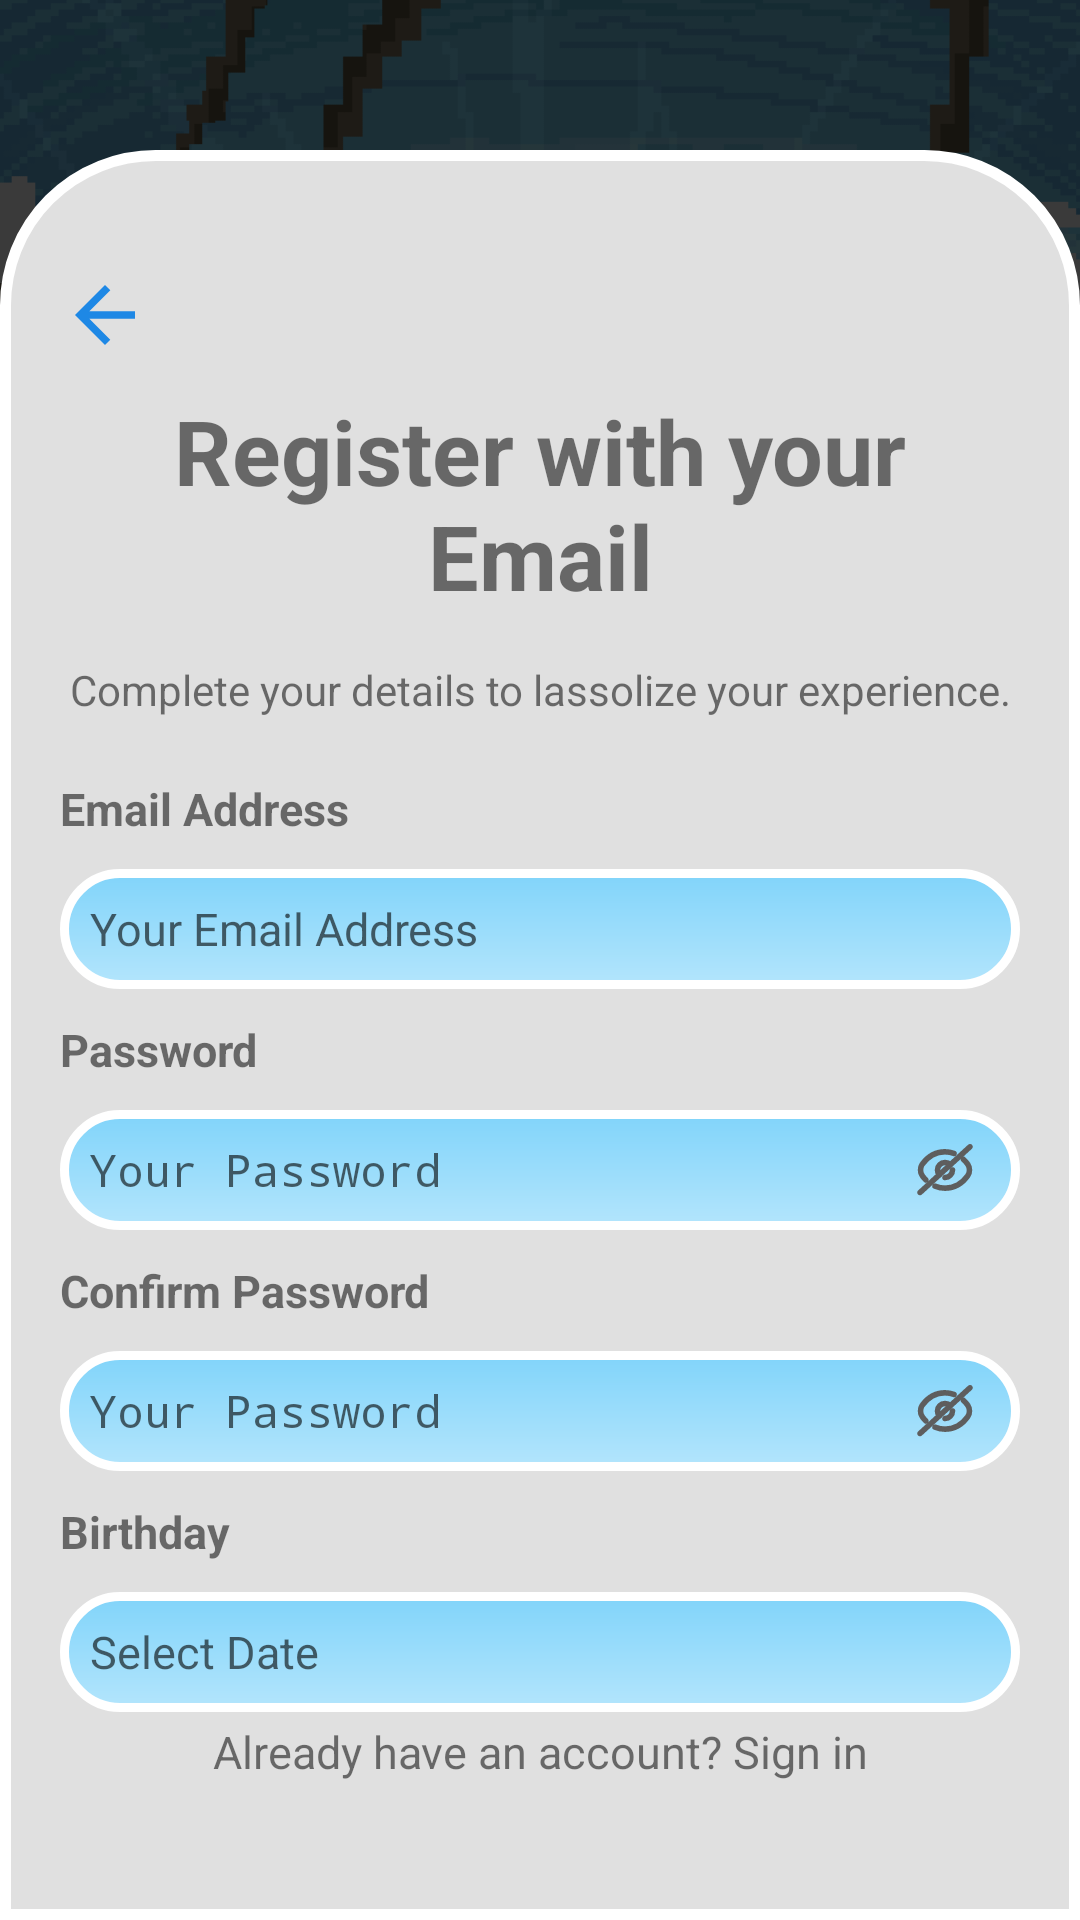

Reconstruct the res/layout file that produces this screen, plus the resources it refers to.
<!-- AndroidManifest.xml: application theme Theme.LetterLasso -->
<!-- res/layout/activity_register.xml -->
<?xml version="1.0" encoding="utf-8"?>
<LinearLayout xmlns:android="http://schemas.android.com/apk/res/android"
    xmlns:app="http://schemas.android.com/apk/res-auto"
    xmlns:tools="http://schemas.android.com/tools"
    android:id="@+id/main"
    android:orientation="vertical"
    android:background="@drawable/background"
    android:layout_width="match_parent"
    android:layout_height="match_parent"
    android:gravity="center"
    tools:context=".RegisterActivity">

    <LinearLayout
        android:layout_width="match_parent"
        android:layout_height="match_parent"
        android:layout_gravity="center"
        android:layout_marginTop="50dp"
        android:background="@drawable/rounded_bg"
        android:orientation="vertical"
        android:paddingTop="40dp"
        android:paddingLeft="20dp"
        android:paddingRight="20dp">

        <LinearLayout
            android:layout_width="match_parent"
            android:layout_height="0dp"
            android:layout_weight="1"
            android:orientation="vertical">

            <Button
                android:id="@+id/back_button"
                android:layout_width="30dp"
                android:layout_height="30dp"
                android:background="@drawable/button_back" />

            <TextView
                android:layout_width="match_parent"
                android:layout_height="wrap_content"
                android:layout_marginTop="10dp"
                android:text="Register with your Email"
                android:textAlignment="center"
                android:textSize="30sp"
                android:layout_marginBottom="15dp"
                android:textStyle="bold" />

            <TextView
                android:layout_width="match_parent"
                android:layout_height="wrap_content"
                android:layout_marginBottom="20dp"
                android:gravity="center"
                android:text="Complete your details to lassolize your experience."
                android:textSize="14dp" />

            <TextView
                android:layout_width="wrap_content"
                android:layout_height="wrap_content"
                android:text="Email Address"
                android:layout_marginBottom="10dp"
                android:textStyle="bold"
                android:textSize="15sp"/>

            <EditText
                android:id="@+id/email"
                android:layout_width="match_parent"
                android:layout_height="40dp"
                android:layout_marginBottom="10dp"
                android:background="@drawable/edittext_rounded"
                android:hint="Your Email Address"
                android:inputType="textEmailAddress"
                android:paddingStart="10dp"
                android:textSize="15sp"
                tools:ignore="RtlSymmetry" />

            <TextView
                android:layout_width="wrap_content"
                android:layout_height="wrap_content"
                android:text="Password"
                android:layout_marginBottom="10dp"
                android:textStyle="bold"
                android:textSize="15sp"
                />

            <RelativeLayout
                android:layout_width="match_parent"
                android:layout_height="40dp"
                android:layout_marginBottom="10dp">

                <EditText
                    android:id="@+id/password"
                    android:layout_width="match_parent"
                    android:layout_height="match_parent"
                    android:background="@drawable/edittext_rounded"
                    android:hint="Your Password"
                    android:inputType="textPassword"
                    android:paddingEnd="100dp"
                    android:padding="10dp"
                    android:textSize="15sp" />

                <ImageView
                    android:id="@+id/togglePassword"
                    android:layout_width="30dp"
                    android:layout_height="30dp"
                    android:layout_marginRight="10dp"
                    android:layout_alignParentEnd="true"
                    android:layout_centerVertical="true"
                    android:padding="5dp"
                    android:src="@drawable/ic_eye_close"/>
            </RelativeLayout>

            <TextView
                android:layout_width="wrap_content"
                android:layout_height="wrap_content"
                android:text="Confirm Password"
                android:layout_marginBottom="10dp"
                android:textStyle="bold"
                android:textSize="15sp"
                />


            <RelativeLayout
                android:layout_width="match_parent"
                android:layout_height="40dp"
                android:layout_marginBottom="10dp">

                <EditText
                    android:id="@+id/confirm_password"
                    android:layout_width="match_parent"
                    android:layout_height="match_parent"
                    android:background="@drawable/edittext_rounded"
                    android:hint="Your Password"
                    android:inputType="textPassword"
                    android:paddingEnd="100dp"
                    android:padding="10dp"
                    android:textSize="15sp" />

                <ImageView
                    android:id="@+id/toggleConfirmPassword"
                    android:layout_width="30dp"
                    android:layout_height="30dp"
                    android:layout_marginRight="10dp"
                    android:layout_alignParentEnd="true"
                    android:layout_centerVertical="true"
                    android:padding="5dp"
                    android:src="@drawable/ic_eye_close"/>
            </RelativeLayout>

            <TextView
                android:layout_width="wrap_content"
                android:layout_height="wrap_content"
                android:text="Birthday"
                android:layout_marginBottom="10dp"
                android:textStyle="bold"
                android:textSize="15sp"
                />

            <EditText
                android:id="@+id/date_input"
                android:layout_width="match_parent"
                android:layout_height="40dp"
                android:background="@drawable/edittext_rounded"
                android:clickable="true"
                android:focusable="false"
                android:hint="Select Date"
                android:paddingStart="10dp"
                android:textSize="15sp" />


            <TextView
                android:layout_width="wrap_content"
                android:layout_gravity="center"
                android:layout_height="wrap_content"
                android:paddingTop="8dp"
                android:layout_margin="3dp"
                android:text="By registering you are agreeing to our EULA and Privacy Policy"
                android:textSize="12sp"
                android:gravity="center"/>
            <Button
                android:id="@+id/register"
                android:layout_width="match_parent"
                android:layout_height="50dp"
                android:layout_marginTop="10dp"
                android:background="@drawable/button_rounded"
                android:elevation="20dp"
                android:fontFamily="@font/vhs_gothic"
                android:gravity="center"
                android:padding="10dp"
                android:text="SIGN IN"
                android:textColor="@android:color/white"
                android:textSize="15sp"
                android:textStyle="bold" />

        </LinearLayout>

        <TextView
            android:id="@+id/account_already"
            android:layout_width="match_parent"
            android:layout_height="wrap_content"
            android:gravity="center"
            android:layout_marginBottom="30dp"
            android:text="Already have an account? Sign in"
            android:textSize="15sp"
            android:clickable="true"
            android:focusable="true"/>
    </LinearLayout>


</LinearLayout>
<!-- resources referenced by this layout -->
<resources>
  <!-- drawable background: png bitmap (drawable, 237928 bytes) -->
  <!-- drawable button_back (drawable) -->
  <vector xmlns:android="http://schemas.android.com/apk/res/android" android:autoMirrored="true" android:height="24dp" android:tint="#1E88E5" android:viewportHeight="24" android:viewportWidth="24" android:width="24dp">
        
      <path android:fillColor="@android:color/white" android:pathData="M20,11H7.83l5.59,-5.59L12,4l-8,8 8,8 1.41,-1.41L7.83,13H20v-2z"/>
      
  </vector>
  <!-- drawable button_rounded (drawable) -->
  <?xml version="1.0" encoding="utf-8"?>
  <selector xmlns:android="http://schemas.android.com/apk/res/android">
      <item>
          <shape android:shape="rectangle">
              <gradient
                  android:angle="90"
                  android:startColor="#1E88E5"
                  android:endColor="#64B5F6"
                  android:type="linear" />
              <corners android:radius="25dp" /> 
  
              <stroke android:width="2dp" android:color="#FFFFFF" /> 
          </shape>
      </item>
  </selector>
  <!-- drawable edittext_rounded (drawable) -->
  <?xml version="1.0" encoding="utf-8"?>
  <shape xmlns:android="http://schemas.android.com/apk/res/android"
      android:shape="rectangle">
  
      <stroke android:width="3dp" android:color="#FFFFFF" />
  
      <corners android:radius="30dp" />
  
      <gradient
          android:angle="90"
          android:startColor="#B3E5FC"
          android:endColor="#81D4FA"
          android:type="linear" />
  
  </shape>
  <!-- drawable ic_eye_close: vector/xml drawable (drawable, 2651 chars, omitted) -->
  <!-- drawable rounded_bg (drawable) -->
  <?xml version="1.0" encoding="utf-8"?>
  <shape xmlns:android="http://schemas.android.com/apk/res/android"
      android:shape="rectangle">
  
      <solid android:color="#e0e0e0" />
      <corners
          android:topLeftRadius="50dp"
          android:topRightRadius="50dp"
          android:bottomLeftRadius="0dp"
          android:bottomRightRadius="0dp" />
  
  
  
      <padding android:left="16dp" android:top="16dp"
          android:right="16dp" android:bottom="16dp" />
      <elevation android:shadowColor="#000000" />
      <stroke android:width="3.5dp" android:color="#FFFFFF" />
  </shape>
  <style name="Theme.LetterLasso" parent="android:Theme.Material.Light.NoActionBar" />
</resources>
